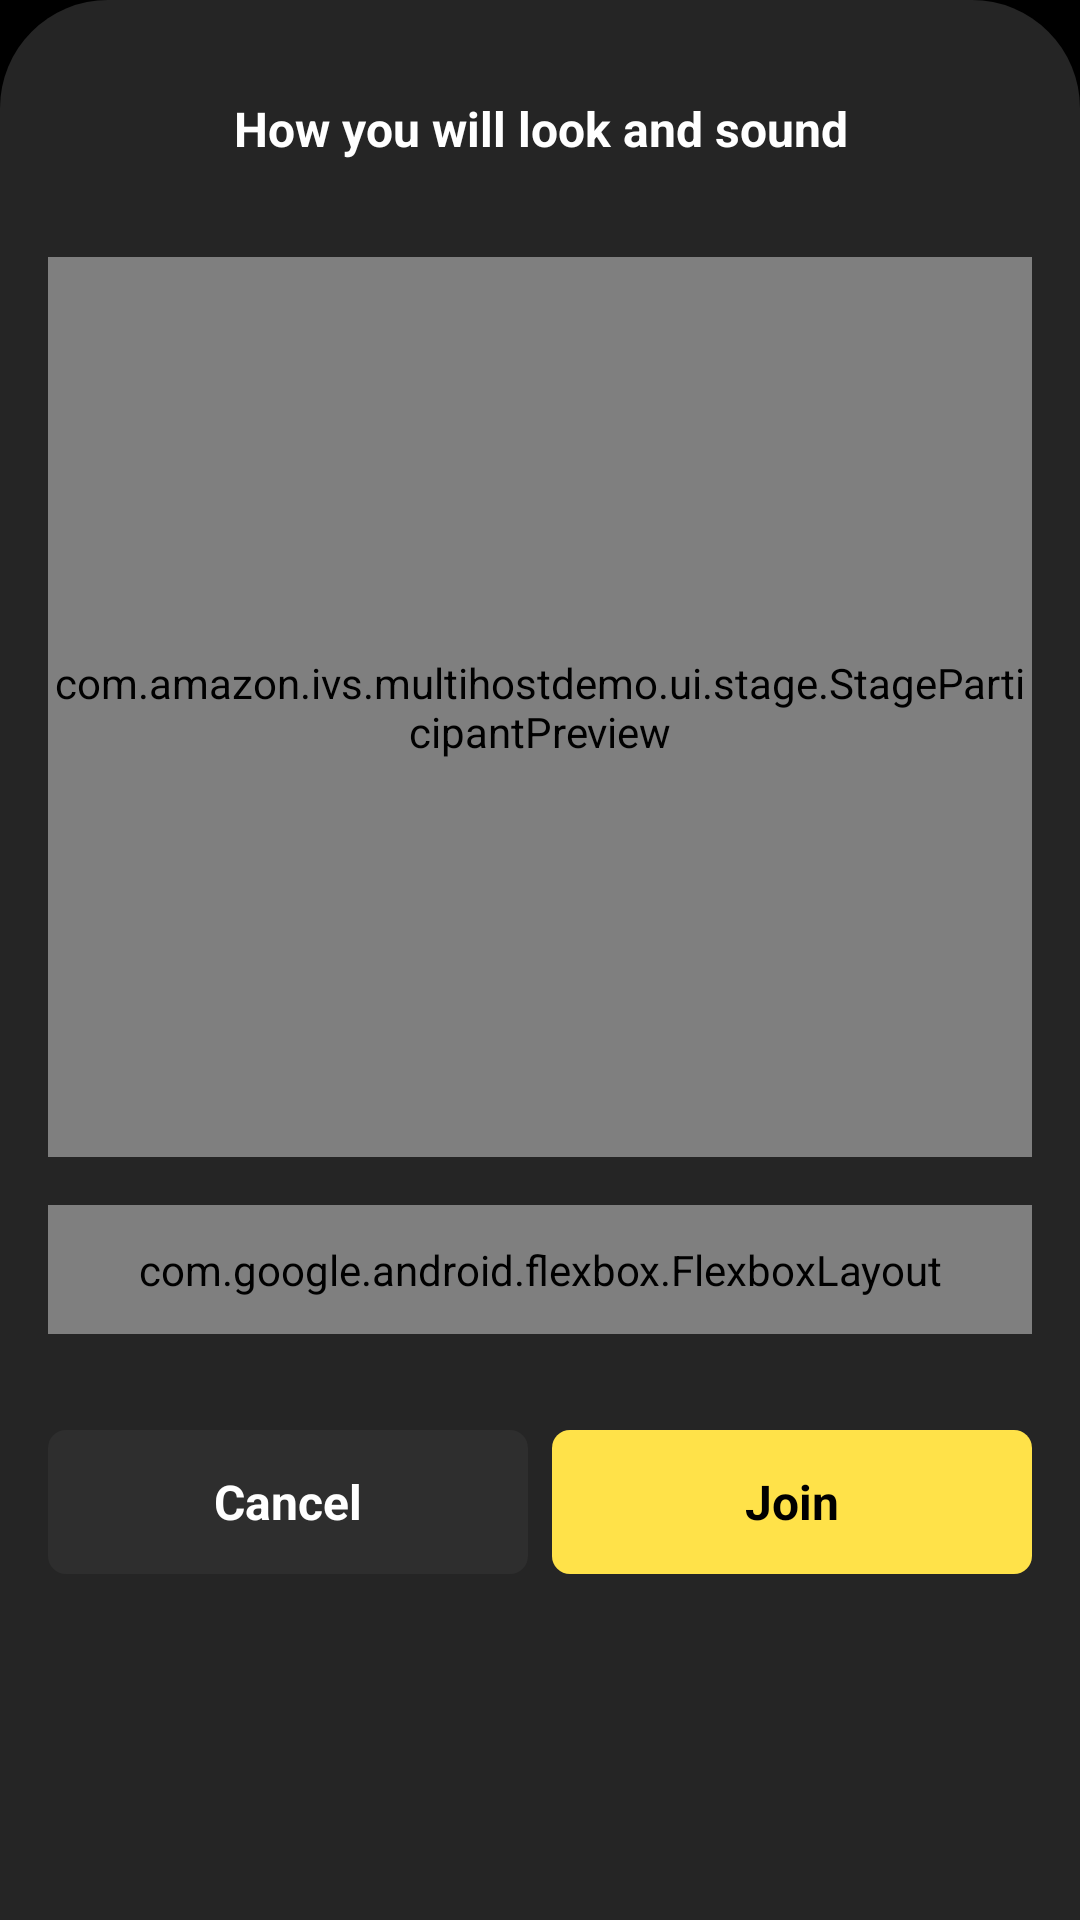

Android layout source for this screen:
<!-- AndroidManifest.xml: application theme Theme.MultiHostDemo -->
<!-- res/layout/bottom_sheet_join_preview_popover.xml -->
<?xml version="1.0" encoding="utf-8"?>
<LinearLayout xmlns:android="http://schemas.android.com/apk/res/android"
    xmlns:app="http://schemas.android.com/apk/res-auto"
    xmlns:tools="http://schemas.android.com/tools"
    android:layout_width="match_parent"
    android:layout_height="wrap_content"
    android:background="@drawable/bg_top_round_corners"
    android:orientation="vertical"
    android:paddingHorizontal="@dimen/stage_padding_medium"
    tools:layout_gravity="bottom">

    <TextView
        android:id="@+id/how_you_will_look_and_sound"
        style="@style/TextStyle.Title.Subtitle.Normal"
        android:layout_width="match_parent"
        android:layout_height="wrap_content"
        android:layout_marginVertical="@dimen/stage_margin_big"
        android:gravity="center_horizontal"
        android:text="@string/how_you_will_look_and_sound" />

    <com.amazon.ivs.multihostdemo.ui.stage.StageParticipantPreview
        android:id="@+id/video_preview_layout_holder"
        android:layout_width="match_parent"
        android:layout_height="300dp"
        android:layout_marginBottom="@dimen/stage_margin_medium"
        app:layout_constraintBottom_toBottomOf="parent"
        app:layout_constraintEnd_toEndOf="parent"
        app:layout_constraintStart_toStartOf="parent"
        app:layout_constraintTop_toBottomOf="@id/stage_title" />









    <com.google.android.flexbox.FlexboxLayout
        android:id="@+id/stage_buttons"
        android:layout_width="match_parent"
        android:layout_height="wrap_content"
        android:background="@drawable/bg_rectangle_buttons_gray"
        android:orientation="horizontal"
        android:paddingTop="@dimen/stage_padding_normal"
        android:paddingBottom="@dimen/stage_padding_normal"
        app:justifyContent="center">

        <ImageView
            android:id="@+id/toggle_mic_button"
            android:layout_width="@dimen/stage_size_medium"
            android:layout_height="@dimen/stage_size_medium"
            android:layout_marginEnd="@dimen/stage_margin_big"
            android:background="@drawable/bg_round_button_gray"
            android:contentDescription="@null"
            android:padding="@dimen/stage_padding_small"
            android:src="@drawable/ic_mic" />

        <ImageView
            android:id="@+id/toggle_video_button"
            android:layout_width="@dimen/stage_size_medium"
            android:layout_height="@dimen/stage_size_medium"
            android:layout_marginEnd="@dimen/stage_margin_big"
            android:background="@drawable/bg_round_button_gray"
            android:contentDescription="@null"
            android:padding="@dimen/stage_padding_small"
            android:src="@drawable/ic_videocam" />

        <ImageView
            android:id="@+id/flip_camera_button"
            android:layout_width="@dimen/stage_size_medium"
            android:layout_height="@dimen/stage_size_medium"
            android:background="@drawable/bg_round_button_gray"
            android:contentDescription="@null"
            android:padding="@dimen/stage_padding_small"
            android:src="@drawable/ic_swap" />

    </com.google.android.flexbox.FlexboxLayout>

    <LinearLayout
        android:layout_width="match_parent"
        android:layout_height="wrap_content"
        android:layout_marginTop="@dimen/stage_margin_big"
        android:layout_marginBottom="@dimen/stage_margin_big"
        android:orientation="horizontal"
        android:weightSum="2">

        <TextView
            android:id="@+id/cancel_button"
            style="@style/ButtonStyle.Black"
            android:layout_width="match_parent"
            android:layout_height="@dimen/stage_size_medium"
            android:layout_marginEnd="@dimen/stage_margin_tiny"
            android:layout_weight="1"
            android:text="@string/cancel" />

        <FrameLayout
            android:id="@+id/join_button"
            style="@style/ButtonStyle"
            android:layout_width="match_parent"
            android:layout_height="@dimen/stage_size_medium"
            android:layout_gravity="center"
            android:layout_marginStart="@dimen/stage_margin_tiny"
            android:layout_weight="1"
            android:foregroundGravity="center">

            <TextView
                android:id="@+id/join_button_text"
                style="@style/ButtonStyle.Text"
                android:layout_width="match_parent"
                android:layout_height="@dimen/stage_size_medium"
                android:text="@string/join" />

            <ProgressBar
                android:id="@+id/join_button_progress_bar"
                style="@style/ProgressBarStyle.White"
                android:layout_width="@dimen/progress_bar_size_normal"
                android:layout_height="@dimen/progress_bar_size_normal"
                android:layout_gravity="center"
                android:visibility="gone" />

        </FrameLayout>

    </LinearLayout>

</LinearLayout>
<!-- resources referenced by this layout -->
<resources>
  <color name="stage_black">#FF000000</color>
  <dimen name="progress_bar_size_normal">32dp</dimen>
  <dimen name="stage_margin_big">32dp</dimen>
  <dimen name="stage_margin_medium">16dp</dimen>
  <dimen name="stage_margin_tiny">4dp</dimen>
  <dimen name="stage_padding_medium">16dp</dimen>
  <dimen name="stage_padding_normal">12dp</dimen>
  <dimen name="stage_padding_small">8dp</dimen>
  <dimen name="stage_radius_big">36dp</dimen>
  <dimen name="stage_size_medium">48dp</dimen>
  <!-- drawable bg_rectangle_buttons_gray (drawable) -->
  <?xml version="1.0" encoding="utf-8"?>
  <shape xmlns:android="http://schemas.android.com/apk/res/android">
      <solid android:color="@color/stage_black_light" />
      <corners android:radius="@dimen/stage_radius_medium" />
  </shape>
  <string name="cancel">Cancel</string>
  <string name="how_you_will_look_and_sound">How you will look and sound</string>
  <string name="join">Join</string>
  <style name="ButtonStyle.Black" parent="ButtonStyle">
          <item name="android:backgroundTint">@color/stage_black_light</item>
          <item name="android:textColor">@color/stage_white</item>
      </style>
  <style name="ButtonStyle.Text" parent="Theme.MultiHostDemo">
          <item name="android:textColor">@drawable/tx_color_stateful_black</item>
          <item name="android:textSize">@dimen/stage_text_size_medium</item>
          <item name="android:textStyle">bold</item>
          <item name="android:gravity">center</item>
      </style>
  <style name="ProgressBarStyle.White" parent="ProgressBarStyle">
          <item name="android:indeterminateTint">@color/stage_white</item>
      </style>
  <style name="TextStyle.Title.Subtitle.Normal" parent="TextStyle.Title">
          <item name="android:textSize">@dimen/stage_text_size_medium</item>
      </style>
  <color name="stage_black_light">#2E2E2E</color>
  <dimen name="stage_radius_medium">24dp</dimen>
  <color name="stage_gray_light">#7B7B7B</color>
  <color name="stage_gray_dark">#404040</color>
  <color name="stage_black_dark_gray">#252525</color>
  <color name="stage_white">#FFFFFFFF</color>
  <!-- drawable tx_color_stateful_black (drawable) -->
  <?xml version="1.0" encoding="utf-8"?>
  <selector xmlns:android="http://schemas.android.com/apk/res/android">
      <item android:state_enabled="false" android:color="@color/stage_black_light"/>
      <item android:state_enabled="true" android:color="@color/stage_black"/>
  </selector>
  <dimen name="stage_text_size_medium">16sp</dimen>
  <style name="ProgressBarStyle">
          <item name="android:indeterminate">true</item>
          <item name="android:indeterminateTintMode">src_atop</item>
          <item name="android:indeterminateTint">@color/stage_yellow</item>
      </style>
  <style name="TextStyle.Title" parent="TextStyle">
          <item name="android:textStyle">bold</item>
          <item name="android:textSize">@dimen/stage_text_size_big</item>
      </style>
  <color name="stage_black_secondary">#161616</color>
  <style name="BottomSheetDialogTheme" parent="Theme.Design.Light.BottomSheetDialog">
          <item name="bottomSheetStyle">@style/BottomSheetStyle</item>
      </style>
  <color name="stage_yellow">#FFE249</color>
  <style name="TextStyle" parent="Theme.MultiHostDemo">
          <item name="android:textColor">@color/stage_white</item>
          <item name="android:textSize">@dimen/stage_text_size_normal</item>
      </style>
  <dimen name="stage_text_size_big">22sp</dimen>
  <style name="BottomSheetStyle" parent="Widget.Design.BottomSheet.Modal">
          <item name="android:background">@color/stage_transparent</item>
      </style>
  <dimen name="stage_radius_normal">6dp</dimen>
  <dimen name="stage_stroke_width_normal">3dp</dimen>
  <color name="stage_yellow_accent">#9A7E01</color>
  <dimen name="stage_text_size_normal">14sp</dimen>
  <color name="stage_transparent">#00000000</color>
</resources>
